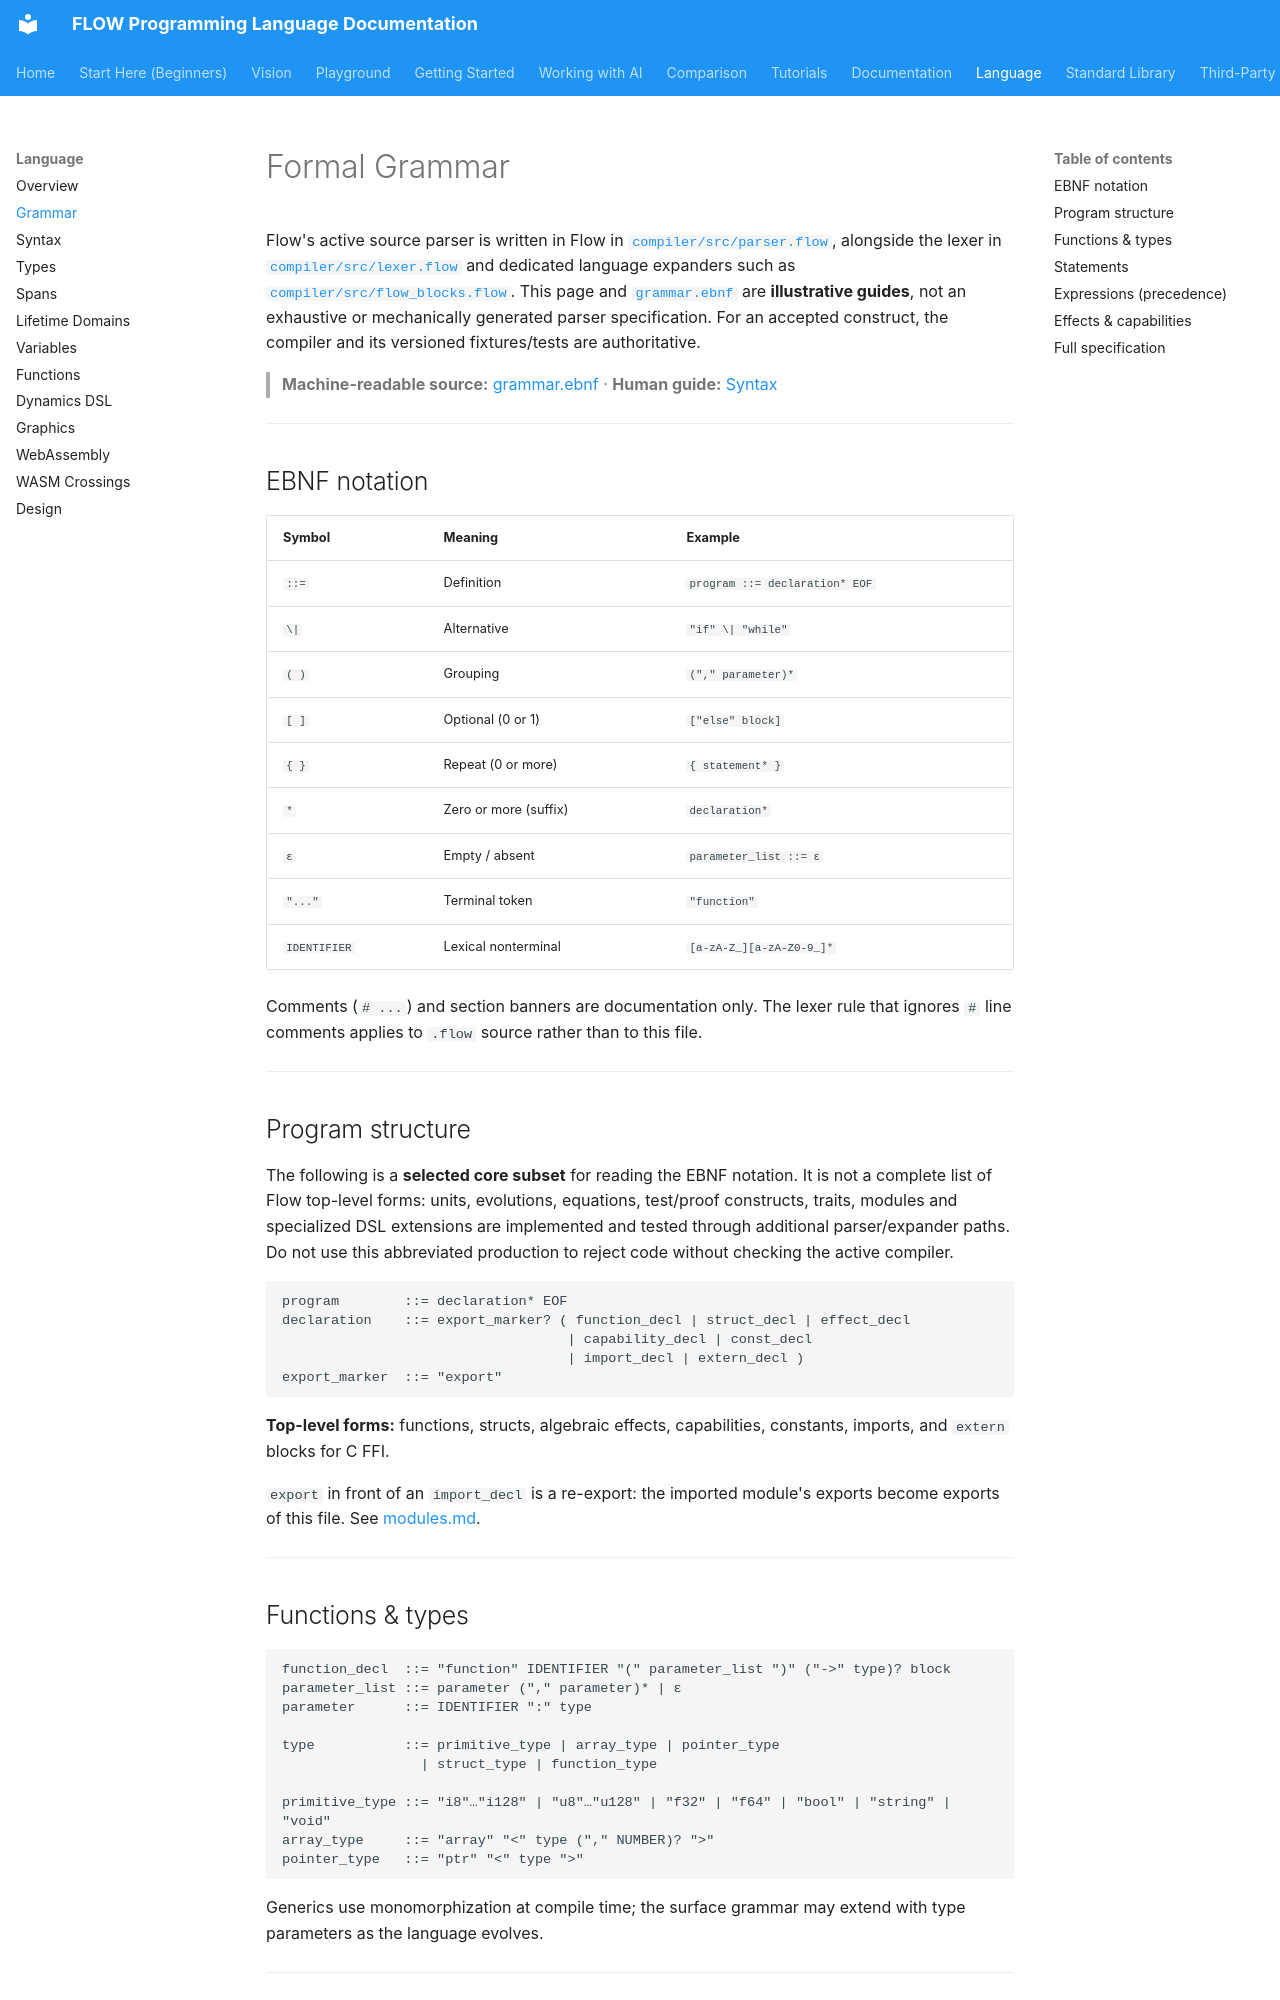

repository: flooooooooooow/flow · page: language/grammar/index.html · generator: mkdocs

# Formal Grammar

Flow's active source parser is written in Flow in [`compiler/src/parser.flow`](../../compiler/src/parser.flow), alongside the lexer in [`compiler/src/lexer.flow`](../../compiler/src/lexer.flow) and dedicated language expanders such as [`compiler/src/flow_blocks.flow`](../../compiler/src/flow_blocks.flow). This page and [`grammar.ebnf`](../grammar.ebnf) are **illustrative guides**, not an exhaustive or mechanically generated parser specification. For an accepted construct, the compiler and its versioned fixtures/tests are authoritative.

> **Machine-readable source:** [grammar.ebnf](../grammar.ebnf) · **Human guide:** [Syntax](syntax.md)

---

## EBNF notation

| Symbol | Meaning | Example |
|--------|---------|---------|
| `::=` | Definition | `program ::= declaration* EOF` |
| `\|` | Alternative | `"if" \| "while"` |
| `( )` | Grouping | `("," parameter)*` |
| `[ ]` | Optional (0 or 1) | `["else" block]` |
| `{ }` | Repeat (0 or more) | `{ statement* }` |
| `*` | Zero or more (suffix) | `declaration*` |
| `ε` | Empty / absent | `parameter_list ::= ε` |
| `"..."` | Terminal token | `"function"` |
| `IDENTIFIER` | Lexical nonterminal | `[a-zA-Z_][a-zA-Z0-9_]*` |

Comments (`# ...`) and section banners are documentation only. The lexer rule that ignores `#` line comments applies to `.flow` source rather than to this file.

---

## Program structure

The following is a **selected core subset** for reading the EBNF notation. It is not a complete list of Flow top-level forms: units, evolutions, equations, test/proof constructs, traits, modules and specialized DSL extensions are implemented and tested through additional parser/expander paths. Do not use this abbreviated production to reject code without checking the active compiler.

```
program        ::= declaration* EOF
declaration    ::= export_marker? ( function_decl | struct_decl | effect_decl
                                   | capability_decl | const_decl
                                   | import_decl | extern_decl )
export_marker  ::= "export"
```

**Top-level forms:** functions, structs, algebraic effects, capabilities, constants, imports, and `extern` blocks for C FFI.

`export` in front of an `import_decl` is a re-export: the imported module's
exports become exports of this file. See [modules.md](modules.md#re-export).

---

## Functions & types

```
function_decl  ::= "function" IDENTIFIER "(" parameter_list ")" ("->" type)? block
parameter_list ::= parameter ("," parameter)* | ε
parameter      ::= IDENTIFIER ":" type

type           ::= primitive_type | array_type | pointer_type
                 | struct_type | function_type

primitive_type ::= "i8"…"i128" | "u8"…"u128" | "f32" | "f64" | "bool" | "string" | "void"
array_type     ::= "array" "<" type ("," NUMBER)? ">"
pointer_type   ::= "ptr" "<" type ">"
```

Generics use monomorphization at compile time; the surface grammar may extend with type parameters as the language evolves.

---
